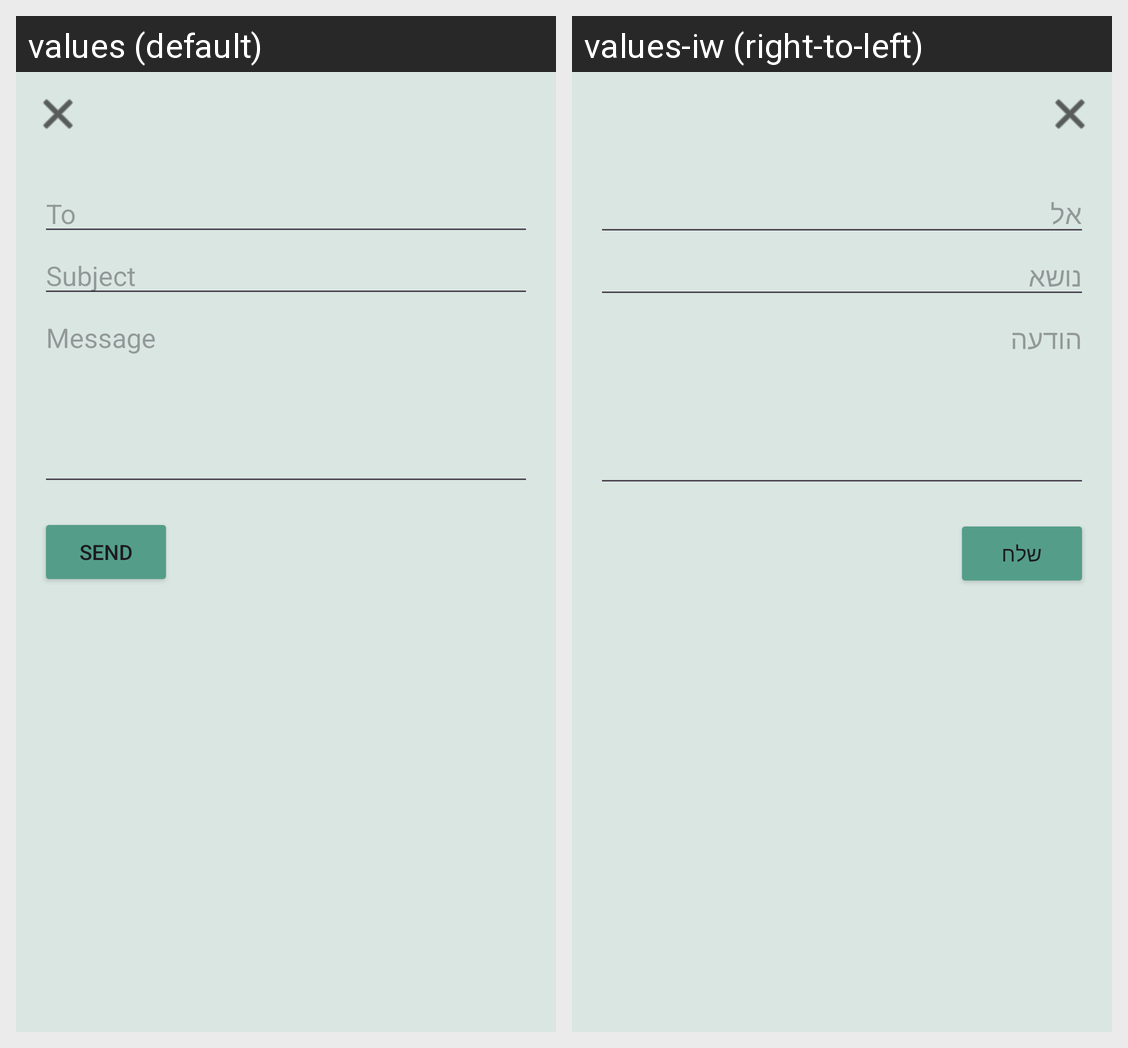

The Android screen above is rendered under two locales of the same app. Produce the string resources it draws, with the default and per-locale values.
Android screen res/layout/activity_compose_mail.xml rendered under 2 locales, left to right: values (default), values-iw (right-to-left). Device: Nexus 5 (rendered at 1080×1920; each locale shown at half size, 540×960, under a caption strip naming it); theme Theme.AndroidGmail.
Strings drawn on this screen, with the default value and each locale's value (text and hints the layout hard-codes, and strings that could not be matched under every locale, appear in the picture but are not listed):

to
  values: To
  values-iw: אל

subject
  values: Subject
  values-iw: נושא

message
  values: Message
  values-iw: הודעה

send
  values: Send
  values-iw: שלח
